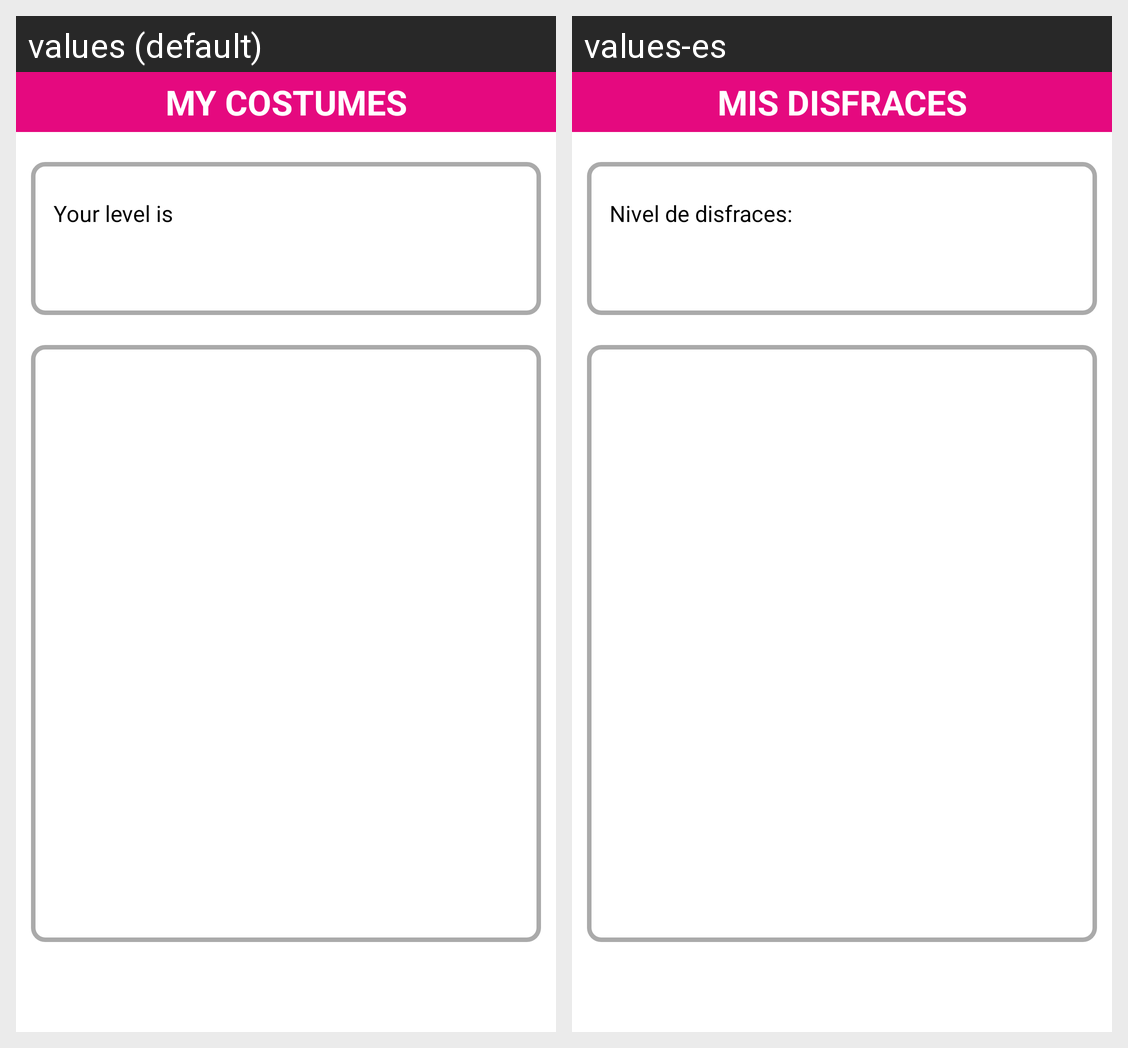

Here is an Android app screen in its default locale and in the app's own translations. Write out the translated-string differences for the strings that appear on this screen.
Android screen res/layout/pestana4.xml rendered under 2 locales, left to right: values (default), values-es. Device: Nexus 5 (rendered at 1080×1920; each locale shown at half size, 540×960, under a caption strip naming it); theme AppTheme.
Strings drawn on this screen, with the default value and each locale's value (text and hints the layout hard-codes, and strings that could not be matched under every locale, appear in the picture but are not listed):

title_MyList_joke
  values: MY COSTUMES
  values-es: MIS DISFRACES

level_bromista
  values: Your level is
  values-es: Nivel de disfraces:
